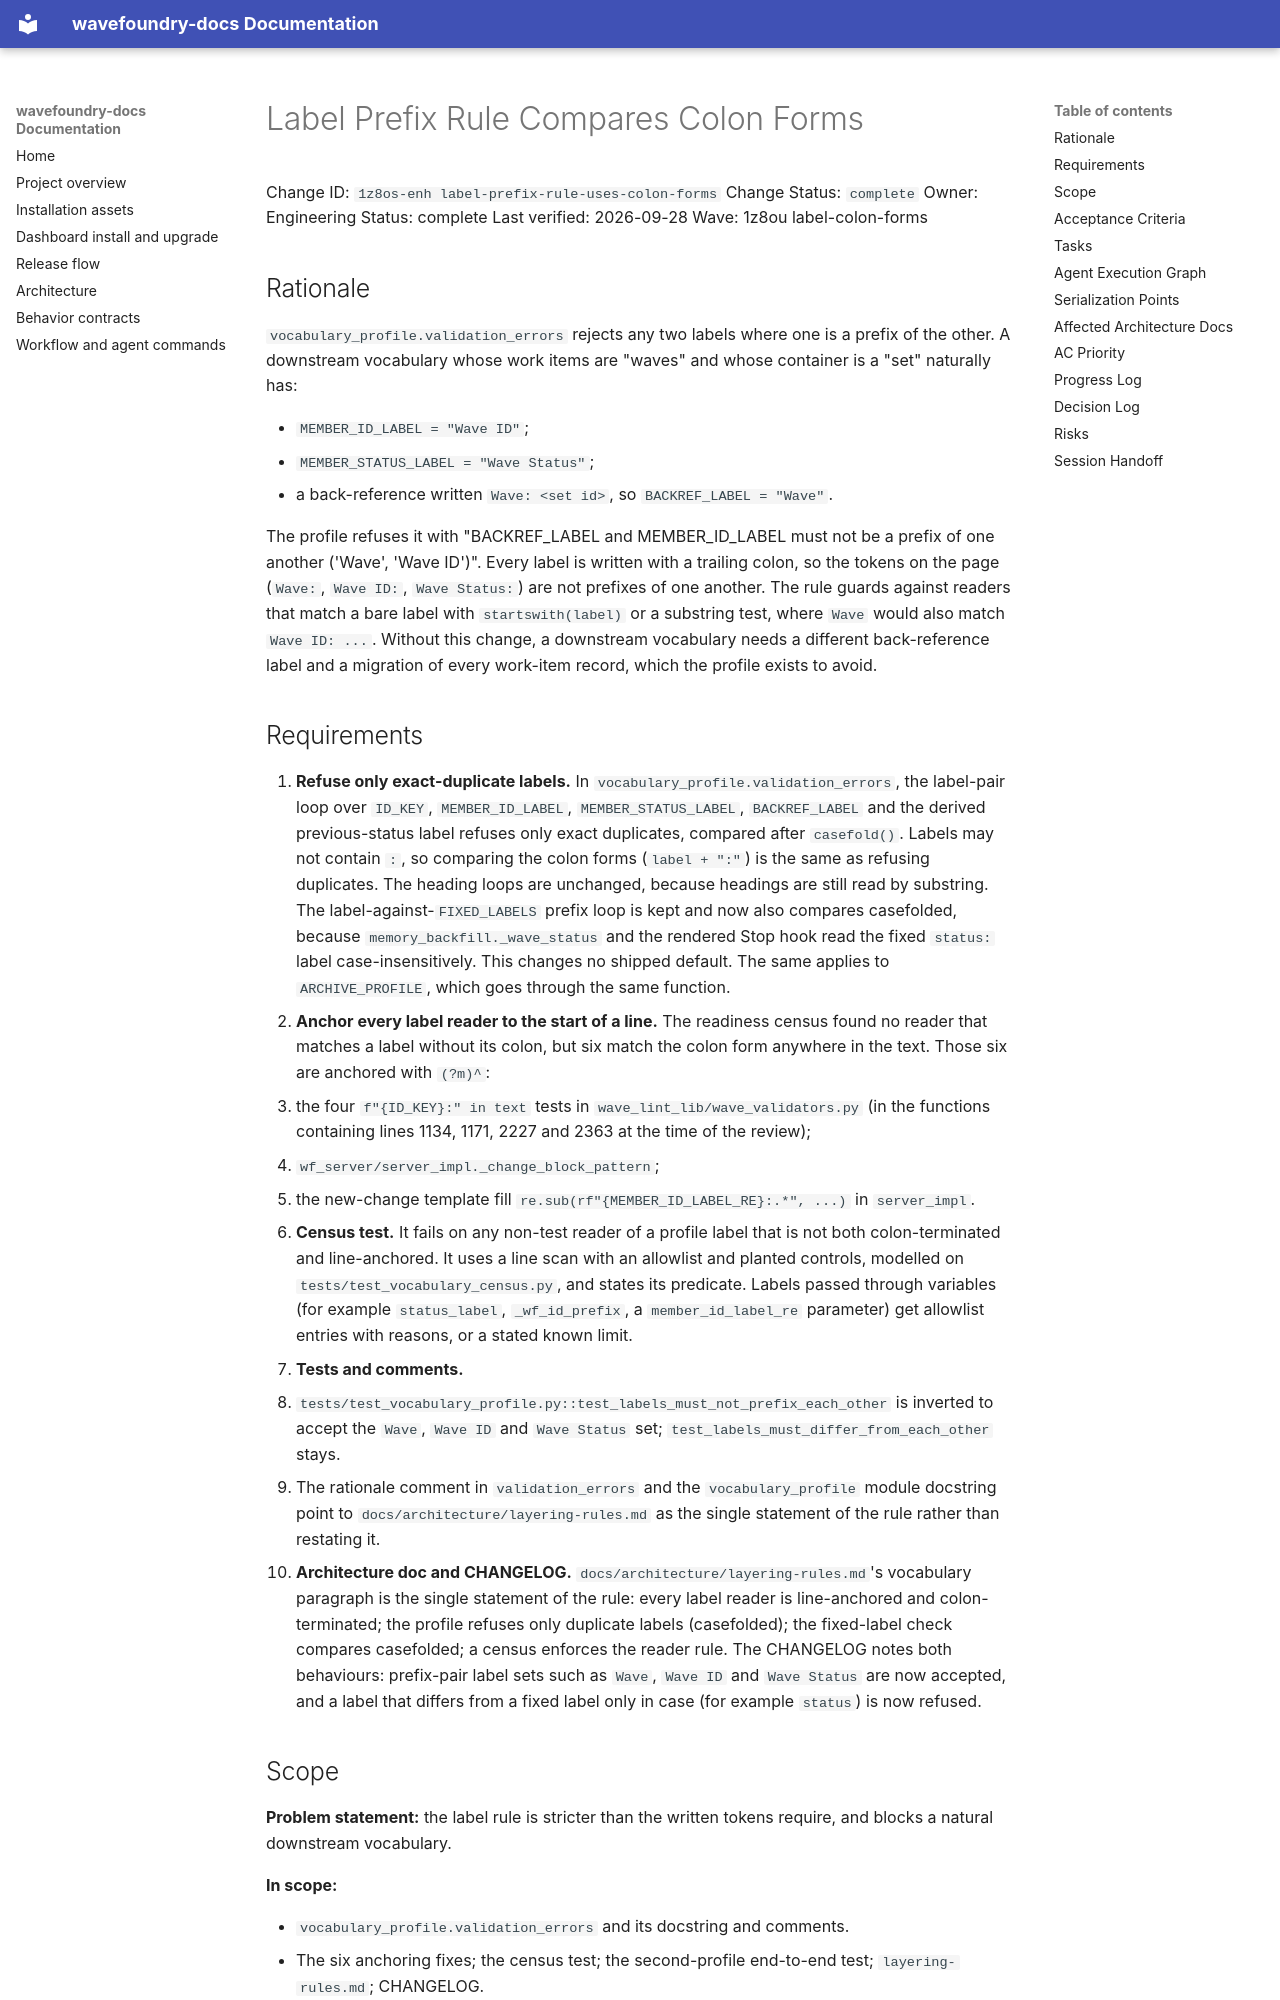

repository: coryhacking/wavefoundry · page: waves/1z8ou label-colon-forms/1z8os-enh label-prefix-rule-uses-colon-forms/index.html · generator: mkdocs

# Label Prefix Rule Compares Colon Forms

Change ID: `1z8os-enh label-prefix-rule-uses-colon-forms`
Change Status: `complete`
Owner: Engineering
Status: complete
Last verified: 2026-09-28
Wave: 1z8ou label-colon-forms

## Rationale

`vocabulary_profile.validation_errors` rejects any two labels where one is a prefix of the other. A downstream vocabulary whose work items are "waves" and whose container is a "set" naturally has:

- `MEMBER_ID_LABEL = "Wave ID"`;
- `MEMBER_STATUS_LABEL = "Wave Status"`;
- a back-reference written `Wave: <set id>`, so `BACKREF_LABEL = "Wave"`.

The profile refuses it with "BACKREF_LABEL and MEMBER_ID_LABEL must not be a prefix of one another ('Wave', 'Wave ID')". Every label is written with a trailing colon, so the tokens on the page (`Wave:`, `Wave ID:`, `Wave Status:`) are not prefixes of one another. The rule guards against readers that match a bare label with `startswith(label)` or a substring test, where `Wave` would also match `Wave ID: ...`. Without this change, a downstream vocabulary needs a different back-reference label and a migration of every work-item record, which the profile exists to avoid.

## Requirements

1. **Refuse only exact-duplicate labels.** In `vocabulary_profile.validation_errors`, the label-pair loop over `ID_KEY`, `MEMBER_ID_LABEL`, `MEMBER_STATUS_LABEL`, `BACKREF_LABEL` and the derived previous-status label refuses only exact duplicates, compared after `casefold()`. Labels may not contain `:`, so comparing the colon forms (`label + ":"`) is the same as refusing duplicates. The heading loops are unchanged, because headings are still read by substring. The label-against-`FIXED_LABELS` prefix loop is kept and now also compares casefolded, because `memory_backfill._wave_status` and the rendered Stop hook read the fixed `status:` label case-insensitively. This changes no shipped default. The same applies to `ARCHIVE_PROFILE`, which goes through the same function.
2. **Anchor every label reader to the start of a line.** The readiness census found no reader that matches a label without its colon, but six match the colon form anywhere in the text. Those six are anchored with `(?m)^`:
   - the four `f"{ID_KEY}:" in text` tests in `wave_lint_lib/wave_validators.py` (in the functions containing lines 1134, 1171, 2227 and 2363 at the time of the review);
   - `wf_server/server_impl._change_block_pattern`;
   - the new-change template fill `re.sub(rf"{MEMBER_ID_LABEL_RE}:.*", ...)` in `server_impl`.
3. **Census test.** It fails on any non-test reader of a profile label that is not both colon-terminated and line-anchored. It uses a line scan with an allowlist and planted controls, modelled on `tests/test_vocabulary_census.py`, and states its predicate. Labels passed through variables (for example `status_label`, `_wf_id_prefix`, a `member_id_label_re` parameter) get allowlist entries with reasons, or a stated known limit.
4. **Tests and comments.**
   - `tests/test_vocabulary_profile.py::test_labels_must_not_prefix_each_other` is inverted to accept the `Wave`, `Wave ID` and `Wave Status` set; `test_labels_must_differ_from_each_other` stays.
   - The rationale comment in `validation_errors` and the `vocabulary_profile` module docstring point to `docs/architecture/layering-rules.md` as the single statement of the rule rather than restating it.
5. **Architecture doc and CHANGELOG.** `docs/architecture/layering-rules.md`'s vocabulary paragraph is the single statement of the rule: every label reader is line-anchored and colon-terminated; the profile refuses only duplicate labels (casefolded); the fixed-label check compares casefolded; a census enforces the reader rule. The CHANGELOG notes both behaviours: prefix-pair label sets such as `Wave`, `Wave ID` and `Wave Status` are now accepted, and a label that differs from a fixed label only in case (for example `status`) is now refused.
